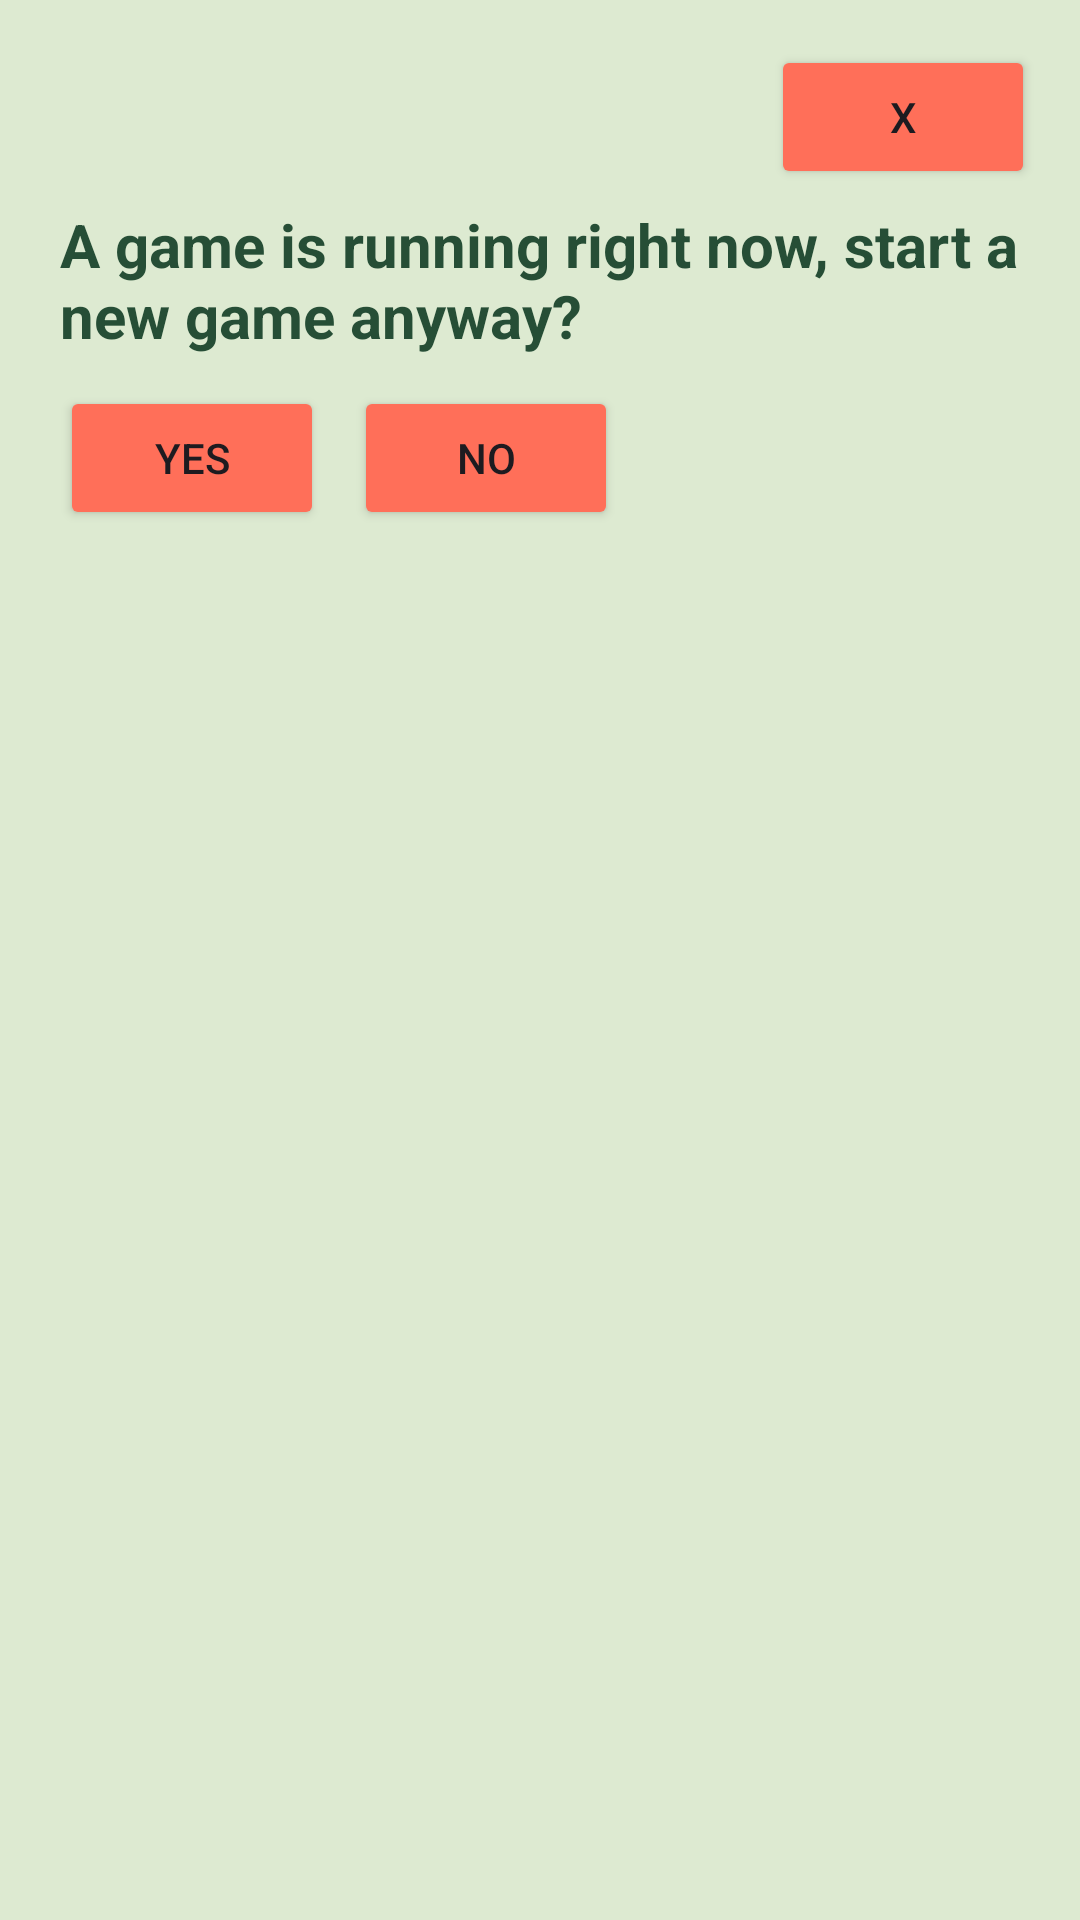

Write the Android layout XML for this screen, with the resource values it uses.
<!-- AndroidManifest.xml: application theme Theme.Anagramarama_App -->
<!-- res/layout/ask_new_game.xml -->
<?xml version="1.0" encoding="utf-8"?>
<LinearLayout xmlns:android="http://schemas.android.com/apk/res/android"
    xmlns:tools="http://schemas.android.com/tools"
    android:layout_width="match_parent"
    android:layout_height="wrap_content"
    xmlns:app="http://schemas.android.com/apk/res-auto"
    android:padding="15dp"
    android:layout_margin="25dp"
    android:orientation="vertical"
    android:background="@color/Background_Garden"
    >
    <Button
        android:id="@+id/exit_button"
        android:text="X"
        android:layout_width="wrap_content"
        android:layout_height="wrap_content"
        android:layout_gravity="right"
        android:backgroundTint="@color/Buttons_Garden"
        />
    <TextView
        android:text="A game is running right now, start a new game anyway?"
        android:layout_width="wrap_content"
        android:layout_height="wrap_content"
        android:textSize="20sp"
        android:textStyle="bold"
        android:layout_margin="5dp"
        android:textColor="@color/Primary_Text_Garden"
        />
    <LinearLayout
        android:layout_width="match_parent"
        android:layout_height="wrap_content"
        android:orientation="horizontal"
        android:layout_gravity="center"
        >
        <Button
            android:id="@+id/new_game_btn"
            android:layout_width="wrap_content"
            android:layout_height="wrap_content"
            android:layout_margin="5dp"
            android:backgroundTint="@color/Buttons_Garden"
            android:text="Yes"
            android:layout_gravity="center"
            />
        <Button
            android:id="@+id/no_button"
            android:layout_width="wrap_content"
            android:layout_height="wrap_content"
            android:layout_margin="5dp"
            android:backgroundTint="@color/Buttons_Garden"
            android:text="No"
            android:layout_gravity="center"
            />
    </LinearLayout>
</LinearLayout>
<!-- resources referenced by this layout -->
<resources>
  <color name="Background_Garden">#DDEAD1</color>
  <color name="Buttons_Garden">#FF6F59</color>
  <color name="Primary_Text_Garden">#264E36</color>
  <style name="Theme.Anagramarama_App" parent="Base.Theme.Anagramarama_App" />
  <style name="Base.Theme.Anagramarama_App" parent="Theme.Material3.DayNight.NoActionBar">
          
          
      </style>
</resources>
